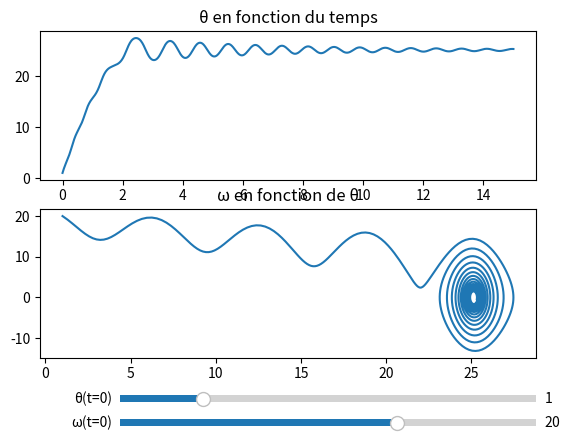

The script that saved this image:
#
# Code basé sur l'exemple du TP précédent
# (exemple_oscillateur.py)
# https://github.com/MPSI1Thuillier/TP21
#

# Imports
import numpy as np
import matplotlib.pyplot as plt
from scipy.integrate import odeint
from matplotlib.widgets import Slider

# Définition des constantes
m = 58.3 # masse
g = 9.81 # cte de pesanteur
l = 0.525 # longeur de la règle
J = 1/3 * m * l**2 # moment d'inertie
mu = 2 # ??? (constante qui fait que le pendule ralenti)

# Conditions initiales
theta0 = 1
thetap0 = 20

# Réglage des graphs
figure, axis = plt.subplots(2)
plt.subplots_adjust(bottom=0.2)

# Sliders (pour changer les réglages)
ax_theta0 = plt.axes([0.25, 0.1, 0.65, 0.03])
slider_theta0 = Slider(ax_theta0, 'θ(t=0)', 0, 5, valinit=theta0)

ax_thetap0 = plt.axes([0.25, 0.05, 0.65, 0.03])
slider_thetap0 = Slider(ax_thetap0, 'ω(t=0)', 0, 30, valinit=thetap0)

# Fonction du pendule pesant
def pendule(y, t):
    # On extrait les coordonnées
    theta, omega = y

    # On les dérive on fonction du temps
    dtheta = omega
    domega = - (mu / J * omega) - (m * g * l / J * np.sin(theta))
    return (dtheta, domega)

def calculer(val):
    # Récupère les valeurs
    theta0 = slider_theta0.val
    thetap0 = slider_thetap0.val

    # On résout l'équa diff
    t = np.linspace(0, 15, 1001)
    solution = odeint(pendule, (theta0, thetap0), t)

    # On extrait les coordonnées
    theta, omega = solution[:, 0], solution[:, 1]

    # On trace
    axis[0].clear()
    axis[0].set_title('θ en fonction du temps')
    axis[0].plot(t, theta)

    axis[1].clear()
    axis[1].set_title('ω en fonction de θ')
    axis[1].plot(theta, omega)

# Ajout de la méthode de calcul aux sliders
slider_theta0.on_changed(calculer)
slider_thetap0.on_changed(calculer)

# On calcul la trajectoire initiale
calculer(None)

# On affiche
plt.show()
